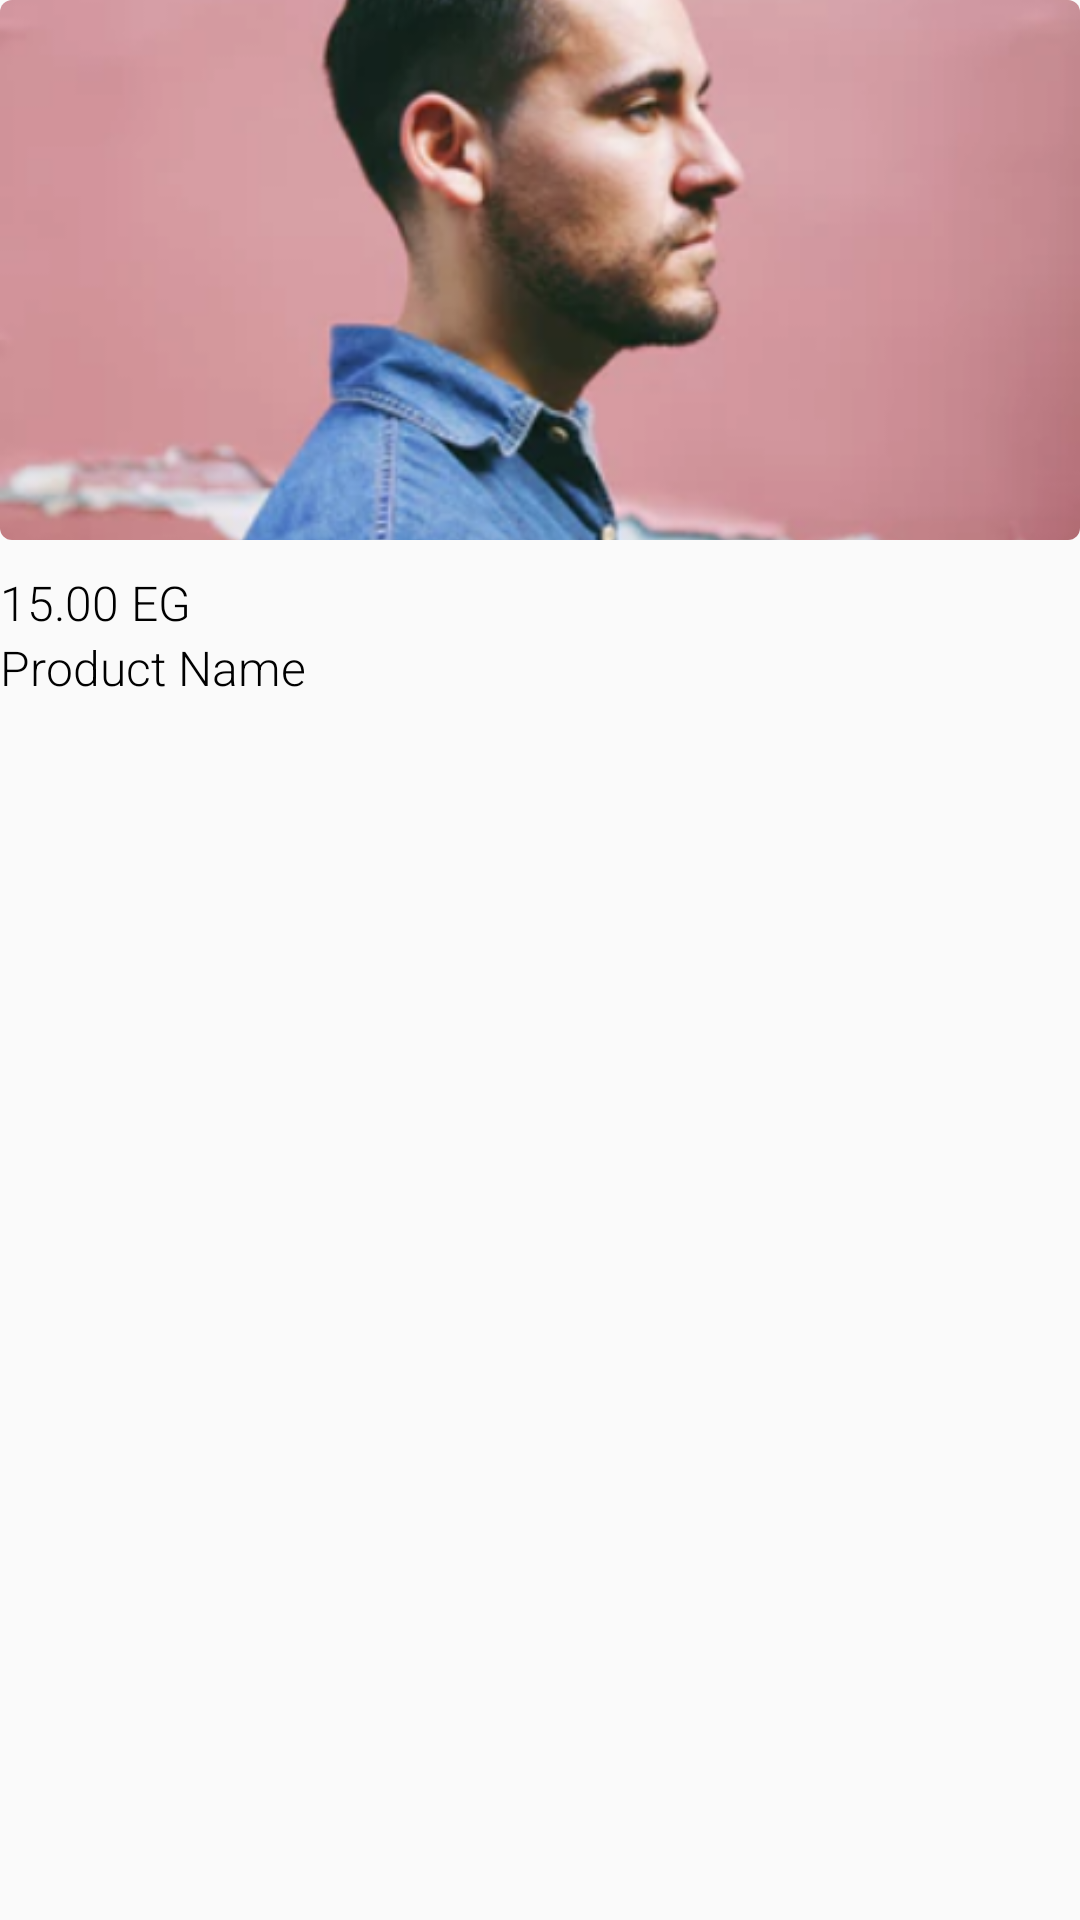

The Android layout XML behind this screen, and the referenced resources:
<!-- AndroidManifest.xml: application theme Theme.Ecommerce -->
<!-- res/layout/product_item.xml -->
<?xml version="1.0" encoding="utf-8"?>
<RelativeLayout xmlns:android="http://schemas.android.com/apk/res/android"
    xmlns:app="http://schemas.android.com/apk/res-auto"
    android:layout_width="150dp"
    android:layout_height="240dp"
    android:layout_margin="16dp">

    <androidx.cardview.widget.CardView
        android:id="@+id/item_product_card_1"
        android:layout_width="match_parent"
        android:layout_height="180dp"
        app:cardCornerRadius="4dp">

        <ImageView
            android:id="@+id/item_product_image"
            android:layout_width="match_parent"
            android:layout_height="180dp"
            android:layout_alignParentTop="true"
            android:scaleType="centerCrop"
            android:src="@drawable/product_placeholder" />
    </androidx.cardview.widget.CardView>


    <TextView
        android:id="@+id/item_product_price"
        android:layout_width="match_parent"
        android:layout_height="wrap_content"
        android:layout_below="@id/item_product_card_1"
        android:layout_marginTop="10dp"
        android:fontFamily="sans-serif-light"
        android:text="15.00 EG"
        android:textAlignment="textStart"
        android:textColor="@color/black"
        android:textSize="16sp" />

    <TextView
        android:id="@+id/item_product_name"
        android:layout_width="match_parent"
        android:layout_height="wrap_content"
        android:layout_below="@id/item_product_price"
        android:fontFamily="sans-serif-light"
        android:maxEms="10"
        android:maxLines="1"
        android:text="Product Name"
        android:textAlignment="textStart"
        android:textColor="@color/black"
        android:textSize="16sp" />

</RelativeLayout>
<!-- resources referenced by this layout -->
<resources>
  <color name="black">#FF000000</color>
  <!-- drawable product_placeholder: png bitmap (drawable-hdpi, 107034 bytes) -->
  <style name="Theme.Ecommerce" parent="Theme.AppCompat.Light.NoActionBar">
          
          <item name="colorPrimary">@color/colorPrimaryDark</item>
          <item name="colorPrimaryVariant">@color/colorPrimaryDark</item>
          <item name="colorOnPrimary">@color/colorPrimaryDark</item>
          <item name="android:windowLightStatusBar" tools:targetApi="m">true</item>
          
          <item name="colorSecondary">@color/colorPrimary</item>
          <item name="colorSecondaryVariant">@color/teal_700</item>
          <item name="colorOnSecondary">@color/black</item>
          
          <item name="android:statusBarColor" tools:targetApi="l">@color/colorPrimaryDark</item>
          
      </style>
  <color name="colorPrimaryDark">#ffff</color>
  <color name="colorPrimary">#667EEA</color>
  <color name="teal_700">#FF018786</color>
</resources>
